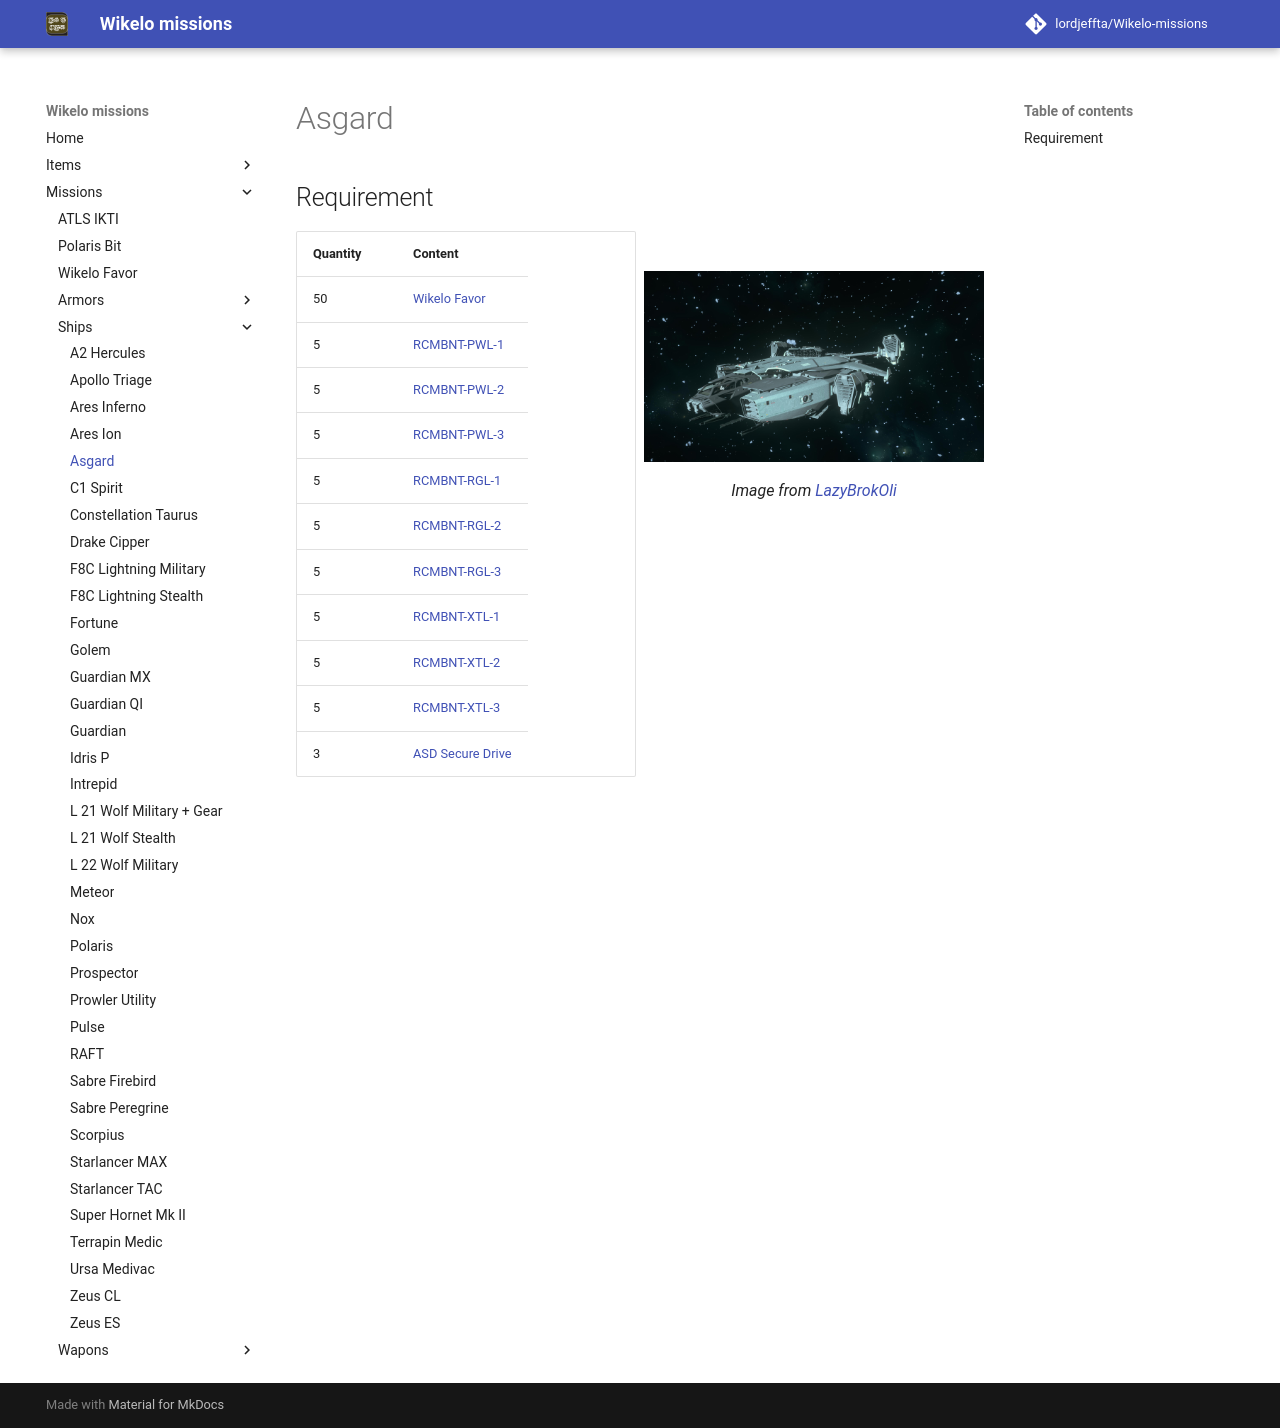

repository: LordJeffta/Wikelo-missions · page: Missions/Ships/Asgard/index.html · generator: mkdocs

## Requirement

<div class="grid" markdown>

| Quantity | Content                                             |
|----------|-----------------------------------------------------|
| 50       | [Wikelo Favor](../Wikelo Favor.md)                  |
| 5        | [RCMBNT-PWL-1](../../Items/Hyperion.md)             |
| 5        | [RCMBNT-PWL-2](../../Items/Hyperion.md)             |
| 5        | [RCMBNT-PWL-3](../../Items/Hyperion.md)             |
| 5        | [RCMBNT-RGL-1](../../Items/Hyperion.md)             |
| 5        | [RCMBNT-RGL-2](../../Items/Hyperion.md)             |
| 5        | [RCMBNT-RGL-3](../../Items/Hyperion.md)             |
| 5        | [RCMBNT-XTL-1](../../Items/Hyperion.md)             |
| 5        | [RCMBNT-XTL-2](../../Items/Hyperion.md)             |
| 5        | [RCMBNT-XTL-3](../../Items/Hyperion.md)             |
| 3        | [ASD Secure Drive](../../Items/ASD Secure Drive.md) |

![Image title](../../Assets/Ships/asgard_LazyBrokOli.jpg){ align=right }
/// caption
Image from [LazyBrokOli](https://imgur.com/a/19J9zvQ){target="_blank"}
///

</div>
